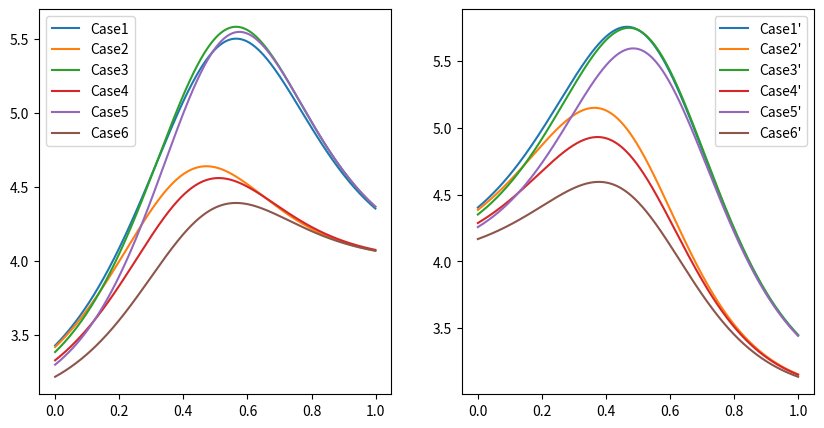

The script that saved this image:
# -*- coding: utf-8 -*-

import numpy as np
import matplotlib.pyplot as plt

h = 0.001 #刻み幅
t = np.arange(0,1,h) #h刻みで時間0~Tを分割
NN = 10**3    # 積分項の分割数

gain = 7 #シグモイド関数内のゲイン


constM_posi = 8.0#獲得情報
constM_nega = 4.0


def sigmoid(x):
    return 1/(1+np.exp(-gain*(x-0.5)))
    
def f_posi_true(v,consta):
    return sigmoid(v)*(1-consta*(1-sigmoid(v)))
def f_nega_false(v,constb):
    return (1-sigmoid(v))*constb*sigmoid(v)
def f_posi_false(v,consta):
    return sigmoid(v)*consta*(1-sigmoid(v))
def f_nega_true(v,constb):
    return (1-sigmoid(v))*(1-constb*sigmoid(v))
    
def info_posi(v,consta,constb):
    return -constM_posi*(f_posi_true(v,consta)/(f_posi_true(v,consta)+f_nega_false(v,constb))*np.log(f_posi_true(v,consta)/(f_posi_true(v,consta)+f_nega_false(v,constb)))+f_nega_false(v,constb)/(f_posi_true(v,consta)+f_nega_false(v,constb))*np.log(f_nega_false(v,constb)/(f_posi_true(v,consta)+f_nega_false(v,constb))))
 
def info_nega(v,consta,constb):
    return -constM_nega*(f_nega_true(v,constb)/(f_nega_true(v,constb)+f_posi_false(v,consta))*np.log(f_nega_true(v,constb)/(f_nega_true(v,constb)+f_posi_false(v,consta)))+f_posi_false(v,consta)/(f_nega_true(v,constb)+f_posi_false(v,consta))*np.log(f_posi_false(v,consta)/(f_nega_true(v,constb)+f_posi_false(v,consta))))
    
    
def G(t,cost,risk,consta,constb):
    return (cost-risk)*f_nega_false(t,constb)+cost*f_nega_true(t,constb)+info_nega(t,consta,constb)*(f_nega_true(t,constb)+f_posi_false(t,consta))+risk*f_posi_true(t,consta)+ info_posi(t,consta,constb)*(f_posi_true(t,consta)+f_nega_false(t,constb))
# グラフで可視化
fig = plt.figure(figsize=(10,5))
plt.subplots_adjust(wspace=0.2, hspace=0.3)
ax1 = fig.add_subplot(121) # 左図
ax2 = fig.add_subplot(122) # 右図



sensitivity = [0.7, 0.7, 0.8, 0.8, 0.9, 0.9] #感度
specificity = [0.9, 0.99, 0.9, 0.99, 0.9, 0.99] #特異度
cost = 3 #治療コスト
risk = 4 #感染リスク
#価値分布の密度関数g(v)を定義
def dist(x):
    #return 4*x*(1-x)
    return x*(1-x)
    
hh = 1/NN    # 微小区間の幅
p = np.linspace(0, 1, NN+1)   # 積分区間を NN 等分する
ff1 = sigmoid(p)*(1-sigmoid(p))*dist(p)
S1 = hh*(np.sum(ff1)-ff1[0]/2-ff1[NN]/2)
ff2 = sigmoid(p)*dist(p)
S2 = hh*(np.sum(ff2)-ff2[0]/2-ff2[NN]/2)
ff3 = (1-sigmoid(p))*dist(p)
S3 = hh*(np.sum(ff3)-ff3[0]/2-ff3[NN]/2)

print("p(1-p):"+str(S1))
print("p:"+str(S2))
print("1-p:"+str(S3))

for i in range(6):
    #比例定数を決定

    consta = (1-sensitivity[i])*S2/S1
    constb = (1-specificity[i])*S3/S1

    print("a:"+str(i+1)+":"+str(consta))
    print("b:"+str(i+1)+":"+str(constb))

    ax1.plot(t,G(t,cost,risk,consta,constb), label="Case"+str(i+1))


#ax1.set_title('sin')
#ax1.set_xlabel('t')
#ax1.set_ylabel('x')
#ax1.set_xlim(-np.pi, np.pi)
#ax1.grid(True)

sensitivity = [0.7, 0.7, 0.8, 0.8, 0.9, 0.9] #感度
specificity = [0.9, 0.99, 0.9, 0.99, 0.9, 0.99] #特異度
cost = 4 #治療コスト
risk = 3 #感染リスク
#価値分布の密度関数g(v)を定義
def dist(x):
    #return 4*x*(1-x)
    return x*(1-x)

for i in range(6):
    #比例定数を決定
    hh = 1/NN    # 微小区間の幅
    p = np.linspace(0, 1, NN+1)   # 積分区間を NN 等分する
    ff1 = sigmoid(p)*(1-sigmoid(p))*dist(p)
    S1 = hh*(np.sum(ff1)-ff1[0]/2-ff1[NN]/2)
    ff2 = sigmoid(p)*dist(p)
    S2 = hh*(np.sum(ff2)-ff2[0]/2-ff2[NN]/2)
    ff3 = (1-sigmoid(p))*dist(p)
    S3 = hh*(np.sum(ff3)-ff3[0]/2-ff3[NN]/2)

    ff22 = sigmoid(p)*sigmoid(p)*dist(p)
    S22 = hh*(np.sum(ff22)-ff22[0]/2-ff22[NN]/2)

    consta = (1-sensitivity[i])*S2/S1
    constb = (1-specificity[i])*S3/S1

    print("a:"+str(i+7)+":"+str(consta))
    print("b:"+str(i+7)+":"+str(constb))
    
    gg = G(p,cost,risk,consta,constb)*dist(p)
    GS = hh*(np.sum(gg)-gg[0]/2-gg[NN]/2)

    ax2.plot(t,G(t,cost,risk,consta,constb), label="Case"+str(i+1)+"'")




ax1.legend()
ax2.legend()
plt.show()
